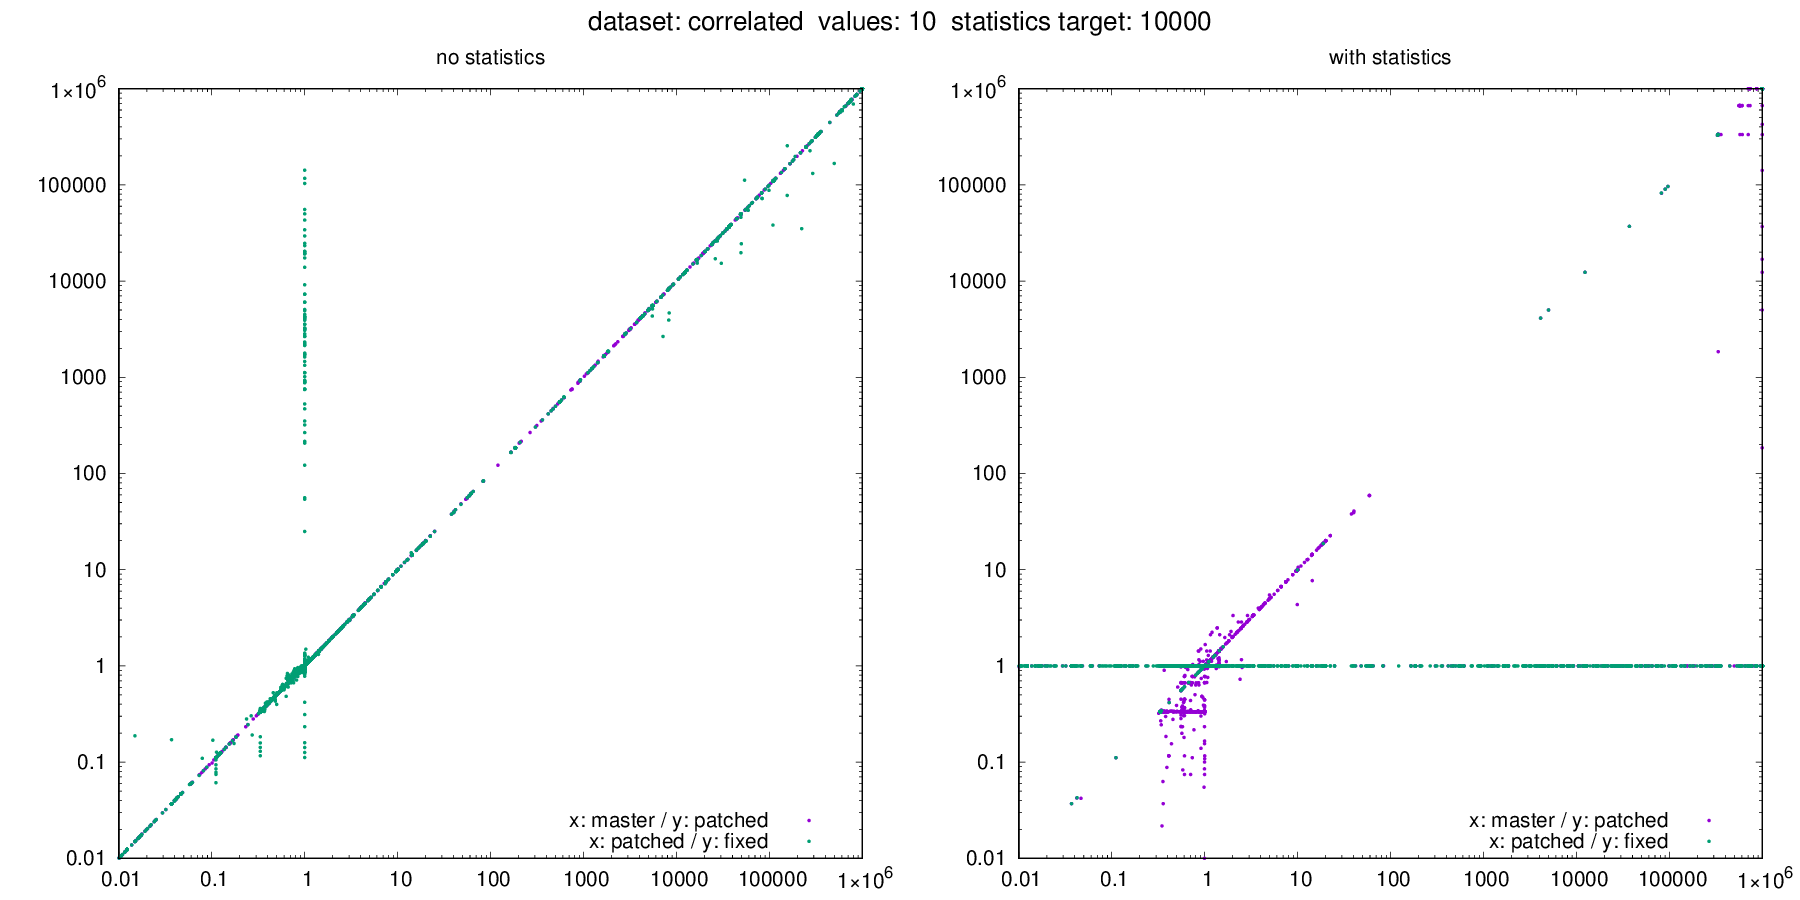

Source data for this figure (header and first rows):
dataset, target, values, seed, m_error_no_stats, m_error_with_stats, p_error_no_stats, p_error_with_stats, f_error_no_stats, f_error_with_stats, m_actual, m_estimate_no_stats, m_estimate_with_stats, p_actual, p_estimate_no_stats, p_estimate_with_stats, f_actual, f_estimate_no_stats, f_estimate_with_stats
correlated, 10000, 10, 127, 111111, 111111, 111111, 1, 111111, 1, 0, 111111, 111111, 0, 111111, 1, 0, 111111, 1
correlated, 10000, 10, 590, 0.5556, 0.5556, 0.5556, 0.6667, 0.5556, 1, 1000000, 555556, 555556, 1000000, 555556, 666667, 1000000, 555556, 1000000
correlated, 10000, 10, 640, 0.5556, 0.5556, 0.5556, 0.3333, 0.5556, 1, 1000000, 555556, 555556, 1000000, 555556, 333333, 1000000, 555556, 1000000
correlated, 10000, 10, 1600, 0.3998, 0.3998, 0.3998, 0.3333, 0.3998, 1, 1000000, 399797, 399797, 1000000, 399779, 333333, 1000000, 399821, 1000000
correlated, 10000, 10, 1847, 0.995, 0.995, 0.995, 1, 0.995, 1, 100069, 99569, 99569, 99842, 99343, 99842, 100282, 99781, 100282
correlated, 10000, 10, 2265, 762911, 762911, 762175, 1, 762438, 1, 0, 762911, 762911, 0, 762175, 1, 0, 762438, 1
correlated, 10000, 10, 3174, 703704, 703704, 703704, 333333, 703704, 1, 0, 703704, 703704, 0, 703704, 333333, 0, 703704, 1
correlated, 10000, 10, 3403, 116818, 116818, 116648, 1, 116875, 1, 0, 116818, 116818, 0, 116648, 1, 0, 116875, 1
correlated, 10000, 10, 3711, 703704, 703704, 703704, 1000000, 703704, 1, 0, 703704, 703704, 0, 703704, 1000000, 0, 703704, 1
correlated, 10000, 10, 4027, 0.01525, 0.01525, 0.01532, 1, 0.01526, 1, 243203, 3710, 3710, 241937, 3706, 241937, 243033, 3708, 243033
correlated, 10000, 10, 4088, 0.3202, 0.3202, 0.3201, 0.3216, 0.3199, 1, 1000000, 320193, 320193, 1000000, 320064, 321647, 1000000, 319919, 1000000
correlated, 10000, 10, 4272, 1.855, 1.855, 1.863, 2.113, 1.852, 1, 300760, 557778, 557778, 299427, 557778, 632760, 301149, 557778, 301149
correlated, 10000, 10, 4568, 0.5003, 0.5003, 0.4996, 0.3333, 0.5004, 1, 1000000, 500309, 500309, 1000000, 499588, 333333, 1000000, 500425, 1000000
correlated, 10000, 10, 5425, 37037, 37037, 37037, 1, 37037, 1, 0, 37037, 37037, 0, 37037, 1, 0, 37037, 1
correlated, 10000, 10, 5602, 37037, 37037, 37037, 1, 37037, 1, 0, 37037, 37037, 0, 37037, 1, 0, 37037, 1
correlated, 10000, 10, 5742, 1.331, 1.331, 1.332, 1, 1.331, 1, 750442, 998752, 998752, 749713, 998749, 749713, 750154, 998751, 750154
correlated, 10000, 10, 5938, 166018, 166018, 165736, 1, 165938, 1, 0, 166018, 166018, 0, 165736, 1, 0, 165938, 1
correlated, 10000, 10, 6161, 1.424, 1.424, 1.421, 1.159, 1.425, 1, 699240, 995556, 995556, 700573, 995556, 811684, 698851, 995556, 698851
correlated, 10000, 10, 6164, 1.424, 1.424, 1.421, 1.159, 1.425, 1, 699240, 995556, 995556, 700573, 995556, 811684, 698851, 995556, 698851
correlated, 10000, 10, 8282, 0.5126, 0.5126, 0.5125, 0.602, 0.5125, 1, 1000000, 512575, 512575, 1000000, 512467, 602033, 1000000, 512470, 1000000
correlated, 10000, 10, 8339, 0.4074, 0.4074, 0.4074, 1, 0.4074, 1, 1000000, 407407, 407407, 1000000, 407407, 1000000, 1000000, 407407, 1000000
correlated, 10000, 10, 8398, 37037, 37037, 37037, 1, 37037, 1, 0, 37037, 37037, 0, 37037, 1, 0, 37037, 1
correlated, 10000, 10, 8704, 4975, 4975, 4975, 1, 4975, 1, 0, 4975, 4975, 0, 4975, 1, 0, 4975, 1
correlated, 10000, 10, 8951, 1.424, 1.424, 1.421, 1, 1.425, 1, 699240, 995556, 995556, 700573, 995556, 700573, 698851, 995556, 698851
correlated, 10000, 10, 9024, 1.427, 1.427, 1.424, 1.427, 1.428, 1, 699240, 997778, 997778, 700573, 997778, 1000000, 698851, 997778, 698851
correlated, 10000, 10, 9141, 997778, 997778, 997778, 1000000, 997778, 1, 0, 997778, 997778, 0, 997778, 1000000, 0, 997778, 1
correlated, 10000, 10, 9807, 0.997, 1, 0.997, 1, 0.9974, 1, 947514, 944673, 947514, 947233, 944411, 947233, 946793, 944317, 946793
correlated, 10000, 10, 9859, 2652, 1, 2651, 1, 2651, 1, 0, 2652, 1, 0, 2651, 1, 0, 2651, 1
correlated, 10000, 10, 9938, 0.3348, 0.3348, 0.3348, 0.000001, 0.3348, 1, 1000000, 334835, 334835, 1000000, 334832, 1, 1000000, 334835, 1000000
correlated, 10000, 10, 9991, 0.3333, 0.3333, 0.3333, 1, 0.3333, 1, 550817, 183606, 183606, 549904, 183301, 549904, 550470, 183490, 550470
correlated, 10000, 10, 11000, 1.424, 1.424, 1.421, 1.107, 1.424, 1, 699240, 995374, 995374, 700573, 995376, 775761, 698851, 995374, 698851
correlated, 10000, 10, 11246, 1.411, 1.411, 1.413, 1.42, 1.412, 1, 705072, 995018, 995018, 704042, 995018, 1000000, 704803, 995018, 704803
correlated, 10000, 10, 12498, 0.7037, 0.7037, 0.7037, 0.6667, 0.7037, 1, 1000000, 703704, 703704, 1000000, 703704, 666667, 1000000, 703704, 1000000
correlated, 10000, 10, 13354, 2220, 1, 2224, 1, 2253, 1, 0, 2220, 1, 0, 2224, 1, 0, 2253, 1
correlated, 10000, 10, 13765, 37037, 37037, 37037, 1, 37037, 1, 0, 37037, 37037, 0, 37037, 1, 0, 37037, 1
correlated, 10000, 10, 13828, 37037, 37037, 37037, 1, 37037, 1, 0, 37037, 37037, 0, 37037, 1, 0, 37037, 1
correlated, 10000, 10, 13838, 0.3333, 0.3333, 0.3333, 0.3333, 0.3333, 0.3333, 1000000, 333333, 333333, 1000000, 333333, 333333, 1000000, 333333, 333333
correlated, 10000, 10, 14084, 995000, 995000, 995000, 1, 995000, 1, 0, 995000, 995000, 0, 995000, 1, 0, 995000, 1
correlated, 10000, 10, 14395, 110556, 110556, 110556, 1, 110556, 1, 0, 110556, 110556, 0, 110556, 1, 0, 110556, 1
correlated, 10000, 10, 14666, 998733, 998733, 998730, 995000, 998732, 1, 0, 998733, 998733, 0, 998730, 995000, 0, 998732, 1
correlated, 10000, 10, 14760, 1.22, 1.22, 1.221, 1.221, 1.221, 1, 819648, 999995, 999995, 819192, 999995, 1000000, 819166, 999995, 819166
correlated, 10000, 10, 14820, 1.075, 1.075, 1.075, 1.075, 1.075, 1, 930425, 999983, 999983, 930532, 999983, 1000000, 929959, 999983, 929959
correlated, 10000, 10, 14879, 996658, 996658, 996658, 995000, 996658, 1, 0, 996658, 996658, 0, 996658, 995000, 0, 996658, 1
correlated, 10000, 10, 15147, 333333, 333333, 333333, 333333, 333333, 1, 0, 333333, 333333, 0, 333333, 333333, 0, 333333, 1
correlated, 10000, 10, 15983, 0.1156, 0.1156, 0.1156, 0.005, 0.1156, 1, 1000000, 115556, 115556, 1000000, 115556, 5000, 1000000, 115556, 1000000
correlated, 10000, 10, 16200, 0.9936, 1, 0.9936, 1, 0.9935, 1, 1000000, 993558, 1000000, 1000000, 993556, 1000000, 1000000, 993490, 1000000
correlated, 10000, 10, 16736, 0.4074, 0.4074, 0.4074, 1, 0.4074, 1, 1000000, 407407, 407407, 1000000, 407407, 1000000, 1000000, 407407, 1000000
correlated, 10000, 10, 17017, 0.1237, 0.1237, 0.1237, 1, 0.1238, 1, 673036, 83282, 83282, 674247, 83402, 674247, 672417, 83263, 672417
correlated, 10000, 10, 17246, 0.4074, 0.4074, 0.4074, 0.3333, 0.4074, 1, 1000000, 407407, 407407, 1000000, 407407, 333333, 1000000, 407407, 1000000
correlated, 10000, 10, 18002, 0.04204, 0.04204, 0.04239, 0.04239, 0.04265, 0.04265, 1000000, 42043, 42043, 1000000, 42387, 42387, 1000000, 42650, 42650
correlated, 10000, 10, 18604, 21761, 21761, 21607, 1, 21641, 1, 0, 21761, 21761, 0, 21607, 1, 0, 21641, 1
correlated, 10000, 10, 18913, 556, 556, 556, 1, 556, 1, 0, 556, 556, 0, 556, 1, 0, 556, 1
correlated, 10000, 10, 19692, 0.5578, 0.5578, 0.5578, 0.000001, 0.5578, 1, 1000000, 557778, 557778, 1000000, 557778, 1, 1000000, 557778, 1000000
correlated, 10000, 10, 20097, 0.9967, 0.9967, 0.9967, 0.3383, 0.9967, 1, 1000000, 996683, 996683, 1000000, 996683, 338333, 1000000, 996683, 1000000
correlated, 10000, 10, 20423, 0.3853, 0.3853, 0.3855, 1, 0.3856, 1, 1000000, 385298, 385298, 1000000, 385509, 1000000, 1000000, 385587, 1000000
correlated, 10000, 10, 20723, 0.4216, 0.4216, 0.4218, 1, 0.4216, 1, 966372, 407407, 407407, 965961, 407407, 965961, 966339, 407407, 966339
correlated, 10000, 10, 21032, 0.3333, 0.3333, 0.3333, 0.3333, 0.3333, 0.3333, 1000000, 333333, 333333, 1000000, 333333, 333333, 1000000, 333333, 333333
correlated, 10000, 10, 21340, 0.0413, 0.0413, 0.04131, 1, 0.04132, 1, 896797, 37037, 37037, 896493, 37037, 896493, 896298, 37037, 896298
correlated, 10000, 10, 21594, 1.212, 1.213, 1.213, 1, 1.211, 1, 823941, 998510, 999120, 823452, 998507, 823452, 824230, 998510, 824230
correlated, 10000, 10, 21961, 110556, 110556, 110556, 1, 110556, 1, 0, 110556, 110556, 0, 110556, 1, 0, 110556, 1
... 3,600 more rows
